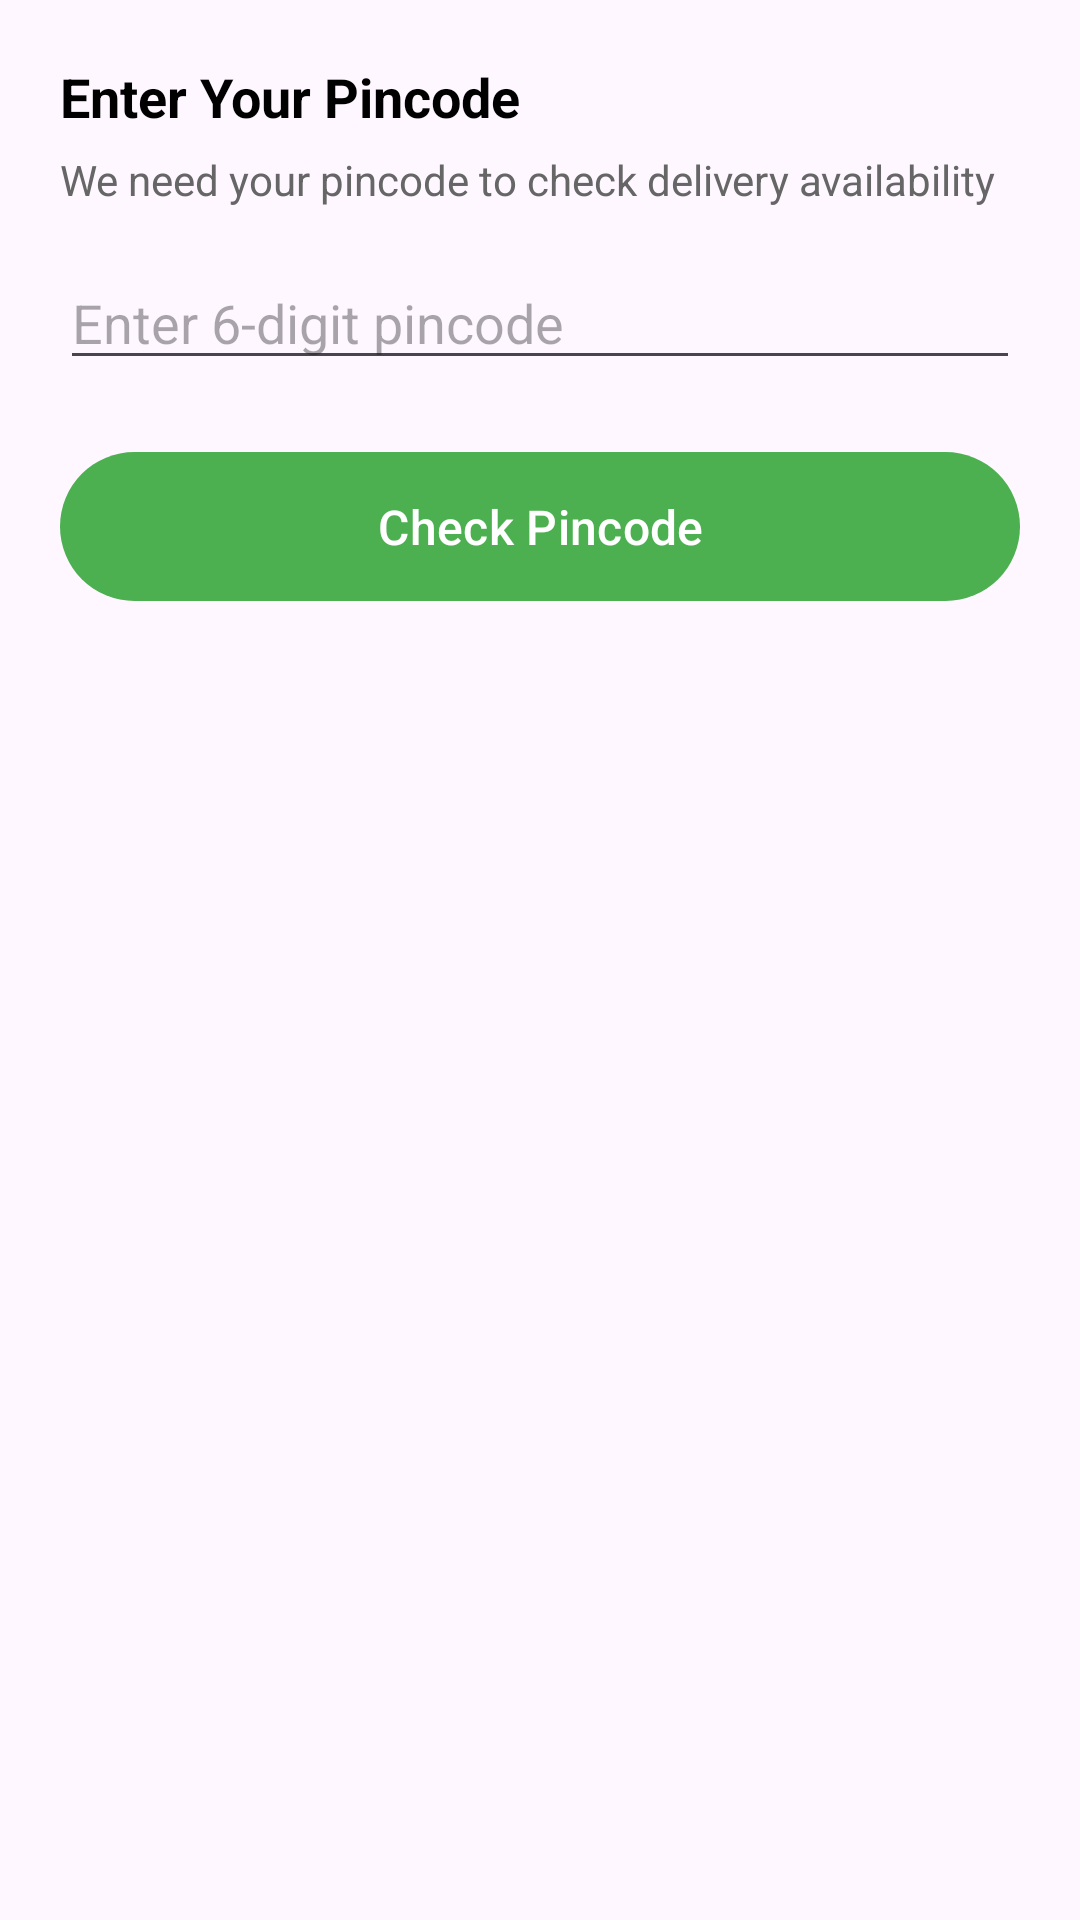

The Android layout XML behind this screen, and the referenced resources:
<!-- AndroidManifest.xml: application theme Theme.SagarSweets -->
<!-- res/layout/bottomsheet_pincode.xml -->
<?xml version="1.0" encoding="utf-8"?>
<LinearLayout xmlns:android="http://schemas.android.com/apk/res/android"
    android:layout_width="match_parent"
    android:layout_height="wrap_content"
    xmlns:app="http://schemas.android.com/apk/res-auto"
    android:orientation="vertical"
    android:padding="20dp">

    <TextView
        android:id="@+id/tvPincodeError"
        android:layout_width="match_parent"
        android:layout_height="wrap_content"
        android:layout_marginTop="12dp"
        android:padding="10dp"
        android:text="Invalid mobile number or password"
        android:textSize="14sp"
        android:textColor="#D32F2F"
        android:background="@drawable/bg_error"
        android:visibility="gone"
        android:drawableStart="@drawable/ic_error"
        android:drawablePadding="8dp"
        android:fontFamily="sans-serif-medium"/>
    <TextView
        android:text="Enter Your Pincode"
        android:textSize="18sp"
        android:textStyle="bold"
        android:textColor="#000"
        android:layout_width="wrap_content"
        android:layout_height="wrap_content"/>

    <TextView
        android:text="We need your pincode to check delivery availability"
        android:textSize="14sp"
        android:textColor="#666"
        android:layout_marginTop="6dp"
        android:layout_width="wrap_content"
        android:layout_height="wrap_content"/>

    <EditText
        android:id="@+id/etPincode"
        android:layout_width="match_parent"
        android:layout_height="wrap_content"
        android:hint="Enter 6-digit pincode"
        android:inputType="number"
        android:maxLength="6"
        android:layout_marginTop="16dp"/>

    
    <FrameLayout
        android:layout_width="match_parent"
        android:layout_height="wrap_content"
        android:layout_marginTop="20dp">
        <com.google.android.material.button.MaterialButton
            android:id="@+id/btnConfirmPincode"
            android:layout_width="match_parent"
            android:layout_height="wrap_content"
            android:padding="14dp"
            android:text="Check Pincode"
            android:textAllCaps="false"
            android:textSize="16sp"
            app:backgroundTint="@color/sagar_button" />
        <ProgressBar
            android:id="@+id/progressPincode"
            android:layout_width="24dp"
            android:layout_height="24dp"
            android:layout_gravity="center"
            android:indeterminate="true"
            android:visibility="gone" />
    </FrameLayout>

    


</LinearLayout>
<!-- resources referenced by this layout -->
<resources>
  <!-- drawable bg_error (drawable) -->
  <?xml version="1.0" encoding="utf-8"?>
  <shape xmlns:android="http://schemas.android.com/apk/res/android">
      <solid android:color="#FFF1F1"/>
      <stroke
          android:width="1dp"
          android:color="#F44336"/>
      <corners android:radius="6dp"/>
  </shape>
  <!-- drawable ic_error (drawable) -->
  <?xml version="1.0" encoding="utf-8"?>
  <vector xmlns:android="http://schemas.android.com/apk/res/android"
      android:width="24dp"
      android:height="24dp"
      android:viewportWidth="24"
      android:viewportHeight="24">
      <path
          android:fillColor="#D32F2F"
          android:pathData="M12,2C6.48,2 2,6.48 2,12s4.48,10 10,10 10,-4.48 10,-10S17.52,2 12,2zM11,7h2v6h-2zm0,8h2v2h-2z"/>
  </vector>
  <style name="Theme.SagarSweets" parent="Base.Theme.SagarSweets" />
  <style name="Base.Theme.SagarSweets" parent="Theme.Material3.DayNight.NoActionBar">
          
          
          <item name="colorPrimary">@color/md_theme_primary</item>
          <item name="colorSecondary">@color/md_theme_secondary</item>
      </style>
  <color name="md_theme_primary">#8B0000</color>
  <color name="md_theme_secondary">#FFB703</color>
</resources>
